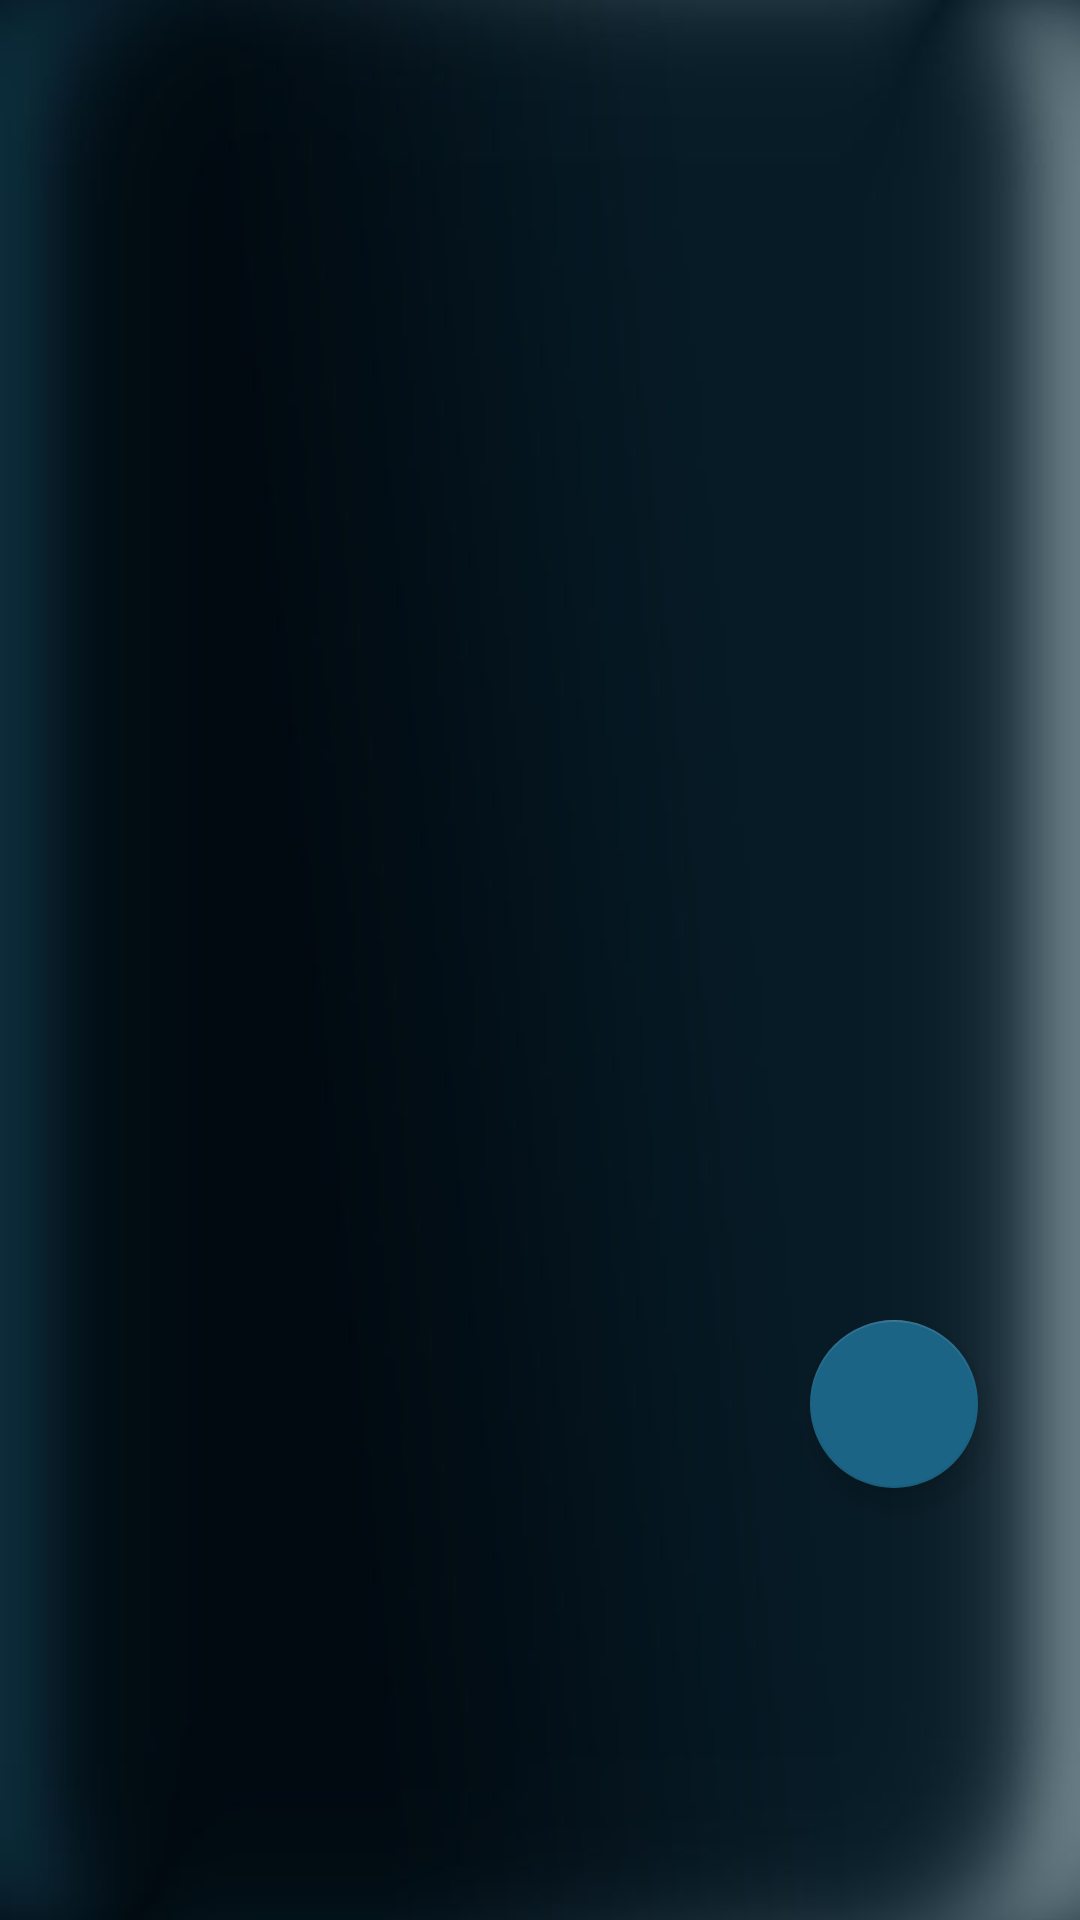

Here is an Android app screen rendered from its layout file. Give the layout XML and the strings, colors and styles it references.
<!-- AndroidManifest.xml: application theme AppTheme -->
<!-- res/layout/a_ctivity_view_album.xml -->
<?xml version="1.0" encoding="utf-8"?>

<RelativeLayout xmlns:android="http://schemas.android.com/apk/res/android"
    xmlns:app="http://schemas.android.com/apk/res-auto"
    xmlns:tools="http://schemas.android.com/tools"
    android:layout_width="match_parent"
    android:layout_height="match_parent"
    android:background="@drawable/bb"
    tools:context=".A_ViewAlbum">

    <GridView
        android:id="@+id/viewAlbum"
        android:layout_width="match_parent"
        android:layout_height="wrap_content"
        android:numColumns="4" >
    </GridView>

    <android.support.design.widget.FloatingActionButton
        android:id="@+id/addNewImage"
        android:layout_width="wrap_content"
        android:layout_height="wrap_content"
        android:layout_gravity="bottom|end"
        android:layout_marginTop="440dp"
        android:layout_marginLeft="270dp"
        android:src="@drawable/ic_add"/>

</RelativeLayout>
<!-- resources referenced by this layout -->
<resources>
  <!-- drawable bb: jpg bitmap (drawable, 30745 bytes) -->
  <style name="AppTheme" parent="Theme.AppCompat.Light.DarkActionBar">
          
          <item name="colorPrimary">#44737d</item>
          <item name="colorPrimaryDark">#061217</item>
          <item name="colorAccent">#1b6485</item>
      </style>
</resources>
